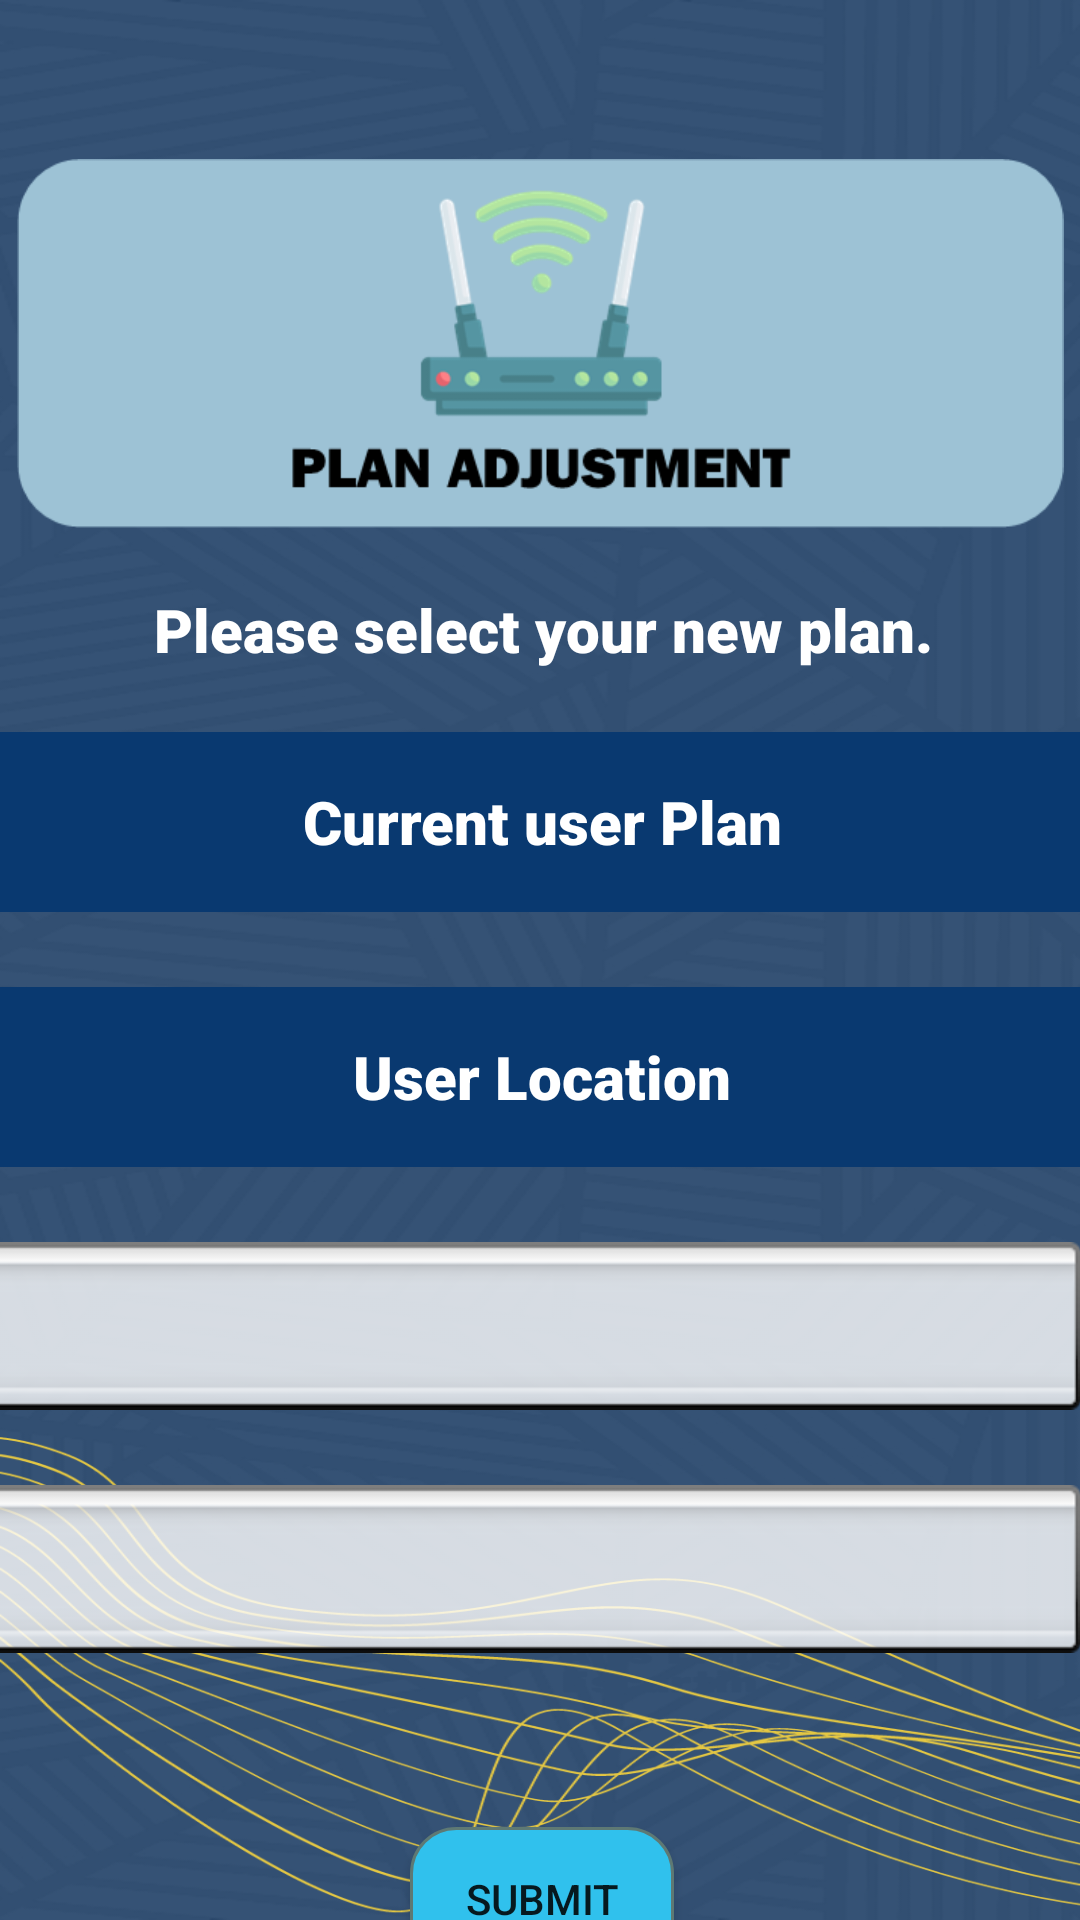

Android layout source for this screen:
<!-- AndroidManifest.xml: application theme Theme.LoginwithAuth -->
<!-- res/layout/activity_plan_updown.xml -->
<?xml version="1.0" encoding="utf-8"?>
<androidx.constraintlayout.widget.ConstraintLayout xmlns:android="http://schemas.android.com/apk/res/android"
    xmlns:app="http://schemas.android.com/apk/res-auto"
    xmlns:tools="http://schemas.android.com/tools"
    android:layout_width="match_parent"
    android:layout_height="match_parent"
    android:background="@drawable/bg_color4"
    tools:context=".PlanUpdown">

    <TextView
        android:id="@+id/location"
        android:layout_width="370dp"
        android:layout_height="60dp"
        android:layout_marginStart="21dp"
        android:background="@color/darkBlue"
        android:layout_marginTop="25dp"
        android:layout_marginEnd="20dp"
        android:fontFamily="sans-serif-black"
        android:gravity="center"
        android:text="User Location"
        android:textColor="#FFFFFF"
        android:textSize="20sp"
        app:layout_constraintEnd_toEndOf="parent"
        app:layout_constraintStart_toStartOf="parent"
        app:layout_constraintTop_toBottomOf="@+id/currentPlan" />

    <TextView
        android:id="@+id/currentPlan"
        android:layout_width="370dp"
        android:layout_height="60dp"
        android:layout_marginStart="21dp"
        android:background="@color/darkBlue"
        android:layout_marginEnd="20dp"
        android:fontFamily="sans-serif-black"
        android:gravity="center"
        android:text="Current user Plan"
        android:textColor="#FFFFFF"
        android:textSize="20sp"
        app:layout_constraintEnd_toEndOf="parent"
        app:layout_constraintStart_toStartOf="parent"
        app:layout_constraintTop_toBottomOf="@+id/textView3" />

    <Spinner
        android:id="@+id/servicetypeSpinner"
        android:layout_width="370dp"
        android:layout_height="wrap_content"
        android:layout_marginStart="21dp"
        android:text="Current user Plan"
        android:layout_marginTop="25dp"
        android:layout_marginEnd="20dp"
        android:background="@android:drawable/spinner_background"
        app:layout_constraintEnd_toEndOf="parent"
        app:layout_constraintStart_toStartOf="parent"
        app:layout_constraintTop_toBottomOf="@+id/location" />

    <Spinner
        android:id="@+id/newplan"
        android:layout_width="370dp"
        android:layout_height="wrap_content"
        android:layout_marginStart="21dp"
        android:layout_marginTop="25dp"
        android:layout_marginEnd="20dp"
        android:background="@android:drawable/spinner_background"
        app:layout_constraintEnd_toEndOf="parent"
        app:layout_constraintStart_toStartOf="parent"
        app:layout_constraintTop_toBottomOf="@+id/servicetypeSpinner" />

    <Button
        android:id="@+id/submitonplan"
        android:layout_width="wrap_content"
        android:layout_height="wrap_content"
        android:layout_marginStart="162dp"
        android:layout_marginTop="58dp"
        android:layout_marginEnd="161dp"
        android:background="@drawable/buttons2"
        android:text="Submit"
        app:layout_constraintEnd_toEndOf="parent"
        app:layout_constraintStart_toStartOf="parent"
        app:layout_constraintTop_toBottomOf="@+id/newplan" />

    <TextView
        android:id="@+id/textView3"
        android:layout_width="369dp"
        android:layout_height="68dp"
        android:layout_marginStart="22dp"
        android:layout_marginEnd="20dp"
        android:fontFamily="sans-serif-black"
        android:gravity="center"
        android:text="Please select your new plan."
        android:textColor="#FFFFFF"
        android:textSize="20sp"
        app:layout_constraintEnd_toEndOf="parent"
        app:layout_constraintStart_toStartOf="parent"
        app:layout_constraintTop_toBottomOf="@+id/imageView10" />

    <ImageView
        android:id="@+id/imageView10"
        android:layout_width="367dp"
        android:layout_height="123dp"
        android:layout_marginTop="53dp"
        app:layout_constraintEnd_toEndOf="parent"
        app:layout_constraintStart_toStartOf="parent"
        app:layout_constraintTop_toTopOf="parent"
        app:srcCompat="@drawable/bandwidthbanner" />

    <TextView
        android:id="@+id/senderName"
        android:layout_width="0dp"
        android:layout_height="0dp"
        android:layout_marginTop="18dp"
        android:layout_marginEnd="411dp"
        android:layout_marginBottom="584dp"
        app:layout_constraintBottom_toBottomOf="parent"
        app:layout_constraintEnd_toEndOf="parent"
        app:layout_constraintStart_toStartOf="parent"
        app:layout_constraintTop_toTopOf="parent" />

    <TextView
        android:id="@+id/senderNumber"
        android:layout_width="0dp"
        android:layout_height="0dp"
        android:layout_marginEnd="411dp"
        android:layout_marginBottom="584dp"
        app:layout_constraintBottom_toBottomOf="parent"
        app:layout_constraintEnd_toEndOf="parent"
        app:layout_constraintStart_toStartOf="parent"
        app:layout_constraintTop_toTopOf="parent" />

    <TextView
        android:id="@+id/senderEmail"
        android:layout_width="0dp"
        android:layout_height="0dp"
        android:layout_marginEnd="411dp"
        android:layout_marginBottom="584dp"
        app:layout_constraintBottom_toBottomOf="parent"
        app:layout_constraintEnd_toEndOf="parent"
        app:layout_constraintStart_toStartOf="parent"
        app:layout_constraintTop_toTopOf="parent" />

</androidx.constraintlayout.widget.ConstraintLayout>
<!-- resources referenced by this layout -->
<resources>
  <color name="darkBlue">#093970</color>
  <!-- drawable bandwidthbanner: png bitmap (drawable, 19675 bytes) -->
  <!-- drawable bg_color4: png bitmap (drawable, 458346 bytes) -->
  <!-- drawable buttons2 (drawable) -->
  <?xml version="1.0" encoding="utf-8"?>
  <selector xmlns:android="http://schemas.android.com/apk/res/android" >
      <item android:state_pressed="true" >
          <shape android:shape="rectangle"  >
              <corners android:radius="3dip" />
              <stroke android:width="1dip" android:color="#5e7974" />
              <gradient android:angle="-90" android:startColor="#2189ff" android:endColor="#093970"  />
          </shape>
      </item>
      <item android:state_focused="true">
          <shape android:shape="rectangle"  >
              <corners android:radius="3dip" />
              <stroke android:width="1dip" android:color="#2189ff" />
              <solid android:color="#093970"/>
          </shape>
      </item>
      <item >
          <shape android:shape="rectangle"  >
              <corners android:radius="15dip" />
              <stroke android:width="1dip" android:color="#5e7974" />
              <gradient android:angle="-90" android:startColor="#30c1ed" android:endColor="#30c1ed" />
          </shape>
      </item>
  </selector>
  <style name="Theme.LoginwithAuth" parent="Theme.AppCompat.Light.DarkActionBar">
          
          <item name="colorPrimary">@color/lightBlue</item>
          <item name="colorPrimaryVariant">@color/darkBlue</item>
          <item name="colorOnPrimary">@color/white</item>
          
          <item name="colorSecondary">@color/teal_200</item>
          <item name="colorSecondaryVariant">@color/teal_700</item>
          <item name="colorOnSecondary">@color/black</item>
          
          <item name="android:statusBarColor" tools:targetApi="l">?attr/colorPrimaryVariant</item>
          
      </style>
  <color name="lightBlue">#2189ff</color>
  <color name="white">#FFFFFFFF</color>
  <color name="teal_200">#FF03DAC5</color>
  <color name="teal_700">#FF018786</color>
  <color name="black">#FF000000</color>
</resources>
